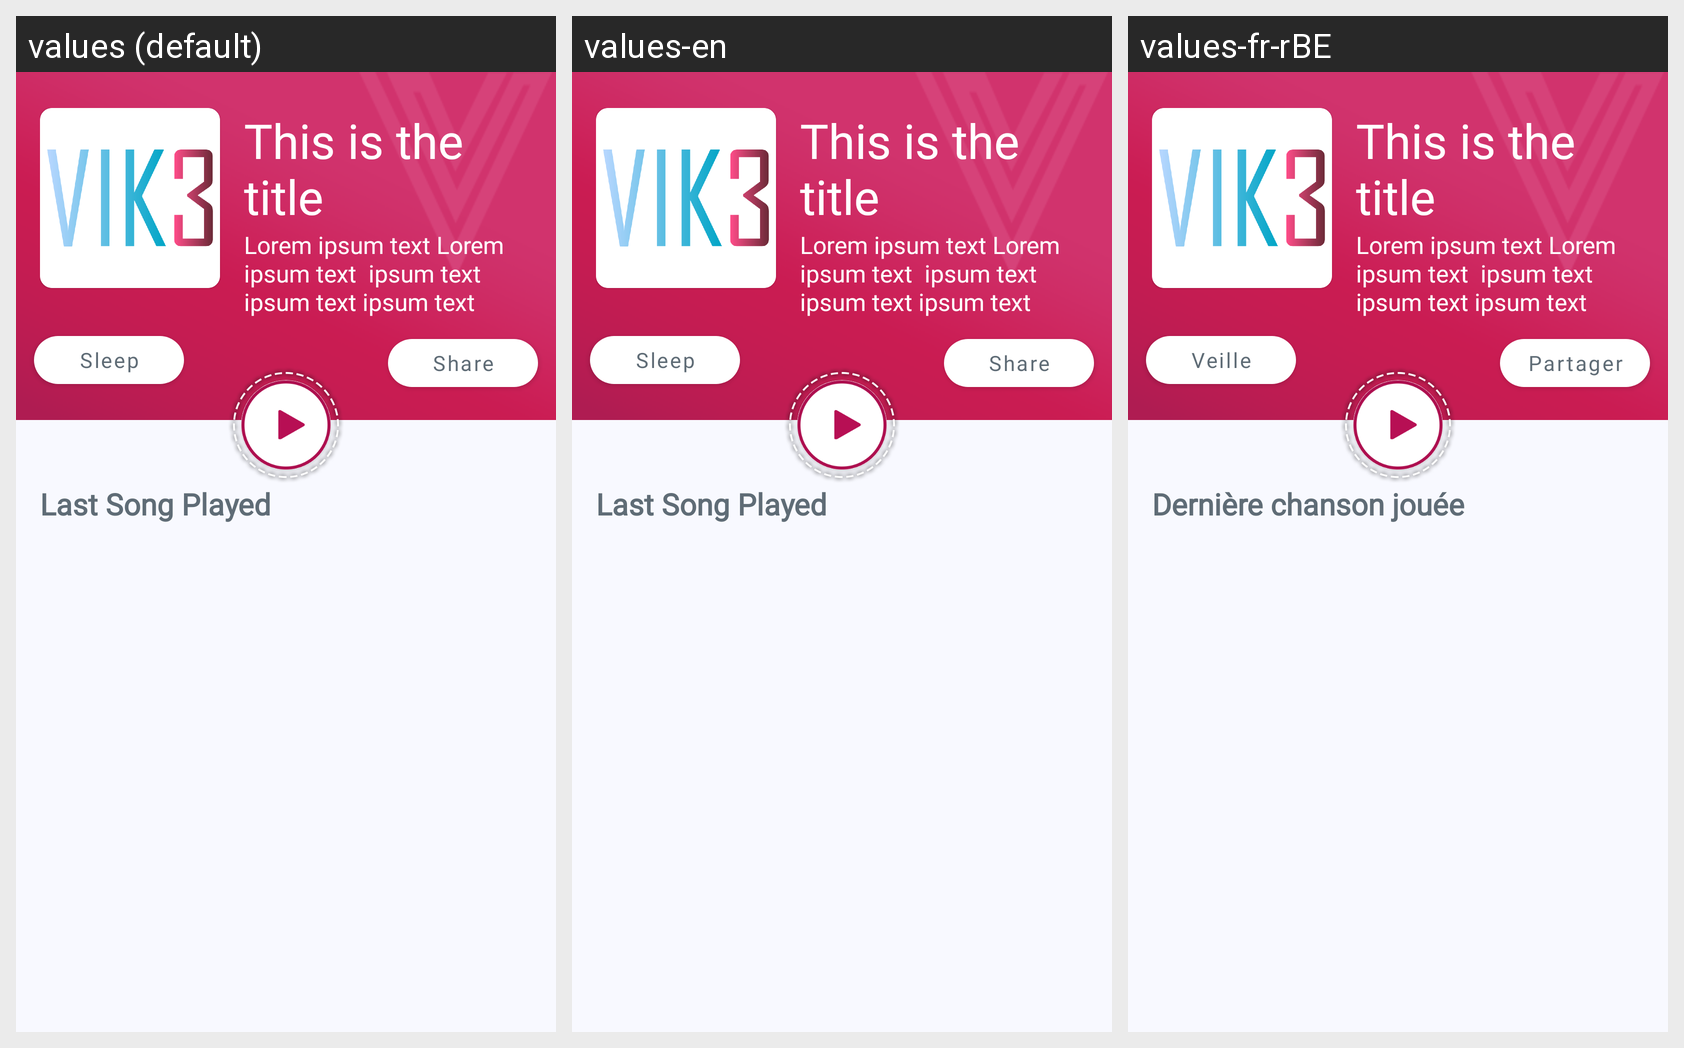

Strings drawn on this Android screen and how each of the app's shown locales translates them:
Android screen res/layout/fragment_radio.xml rendered under 3 locales, left to right: values (default), values-en, values-fr-rBE. Device: Nexus 5 (rendered at 1080×1920; each locale shown at half size, 540×960, under a caption strip naming it); theme Theme.VIK3.
Strings drawn on this screen, with the default value and each locale's value (text and hints the layout hard-codes, and strings that could not be matched under every locale, appear in the picture but are not listed):

sleep
  values: Sleep
  values-en: Sleep
  values-fr-rBE: Veille

share
  values: Share
  values-en: Share
  values-fr-rBE: Partager

last_song_played
  values: Last Song Played
  values-en: Last Song Played
  values-fr-rBE: Dernière chanson jouée
